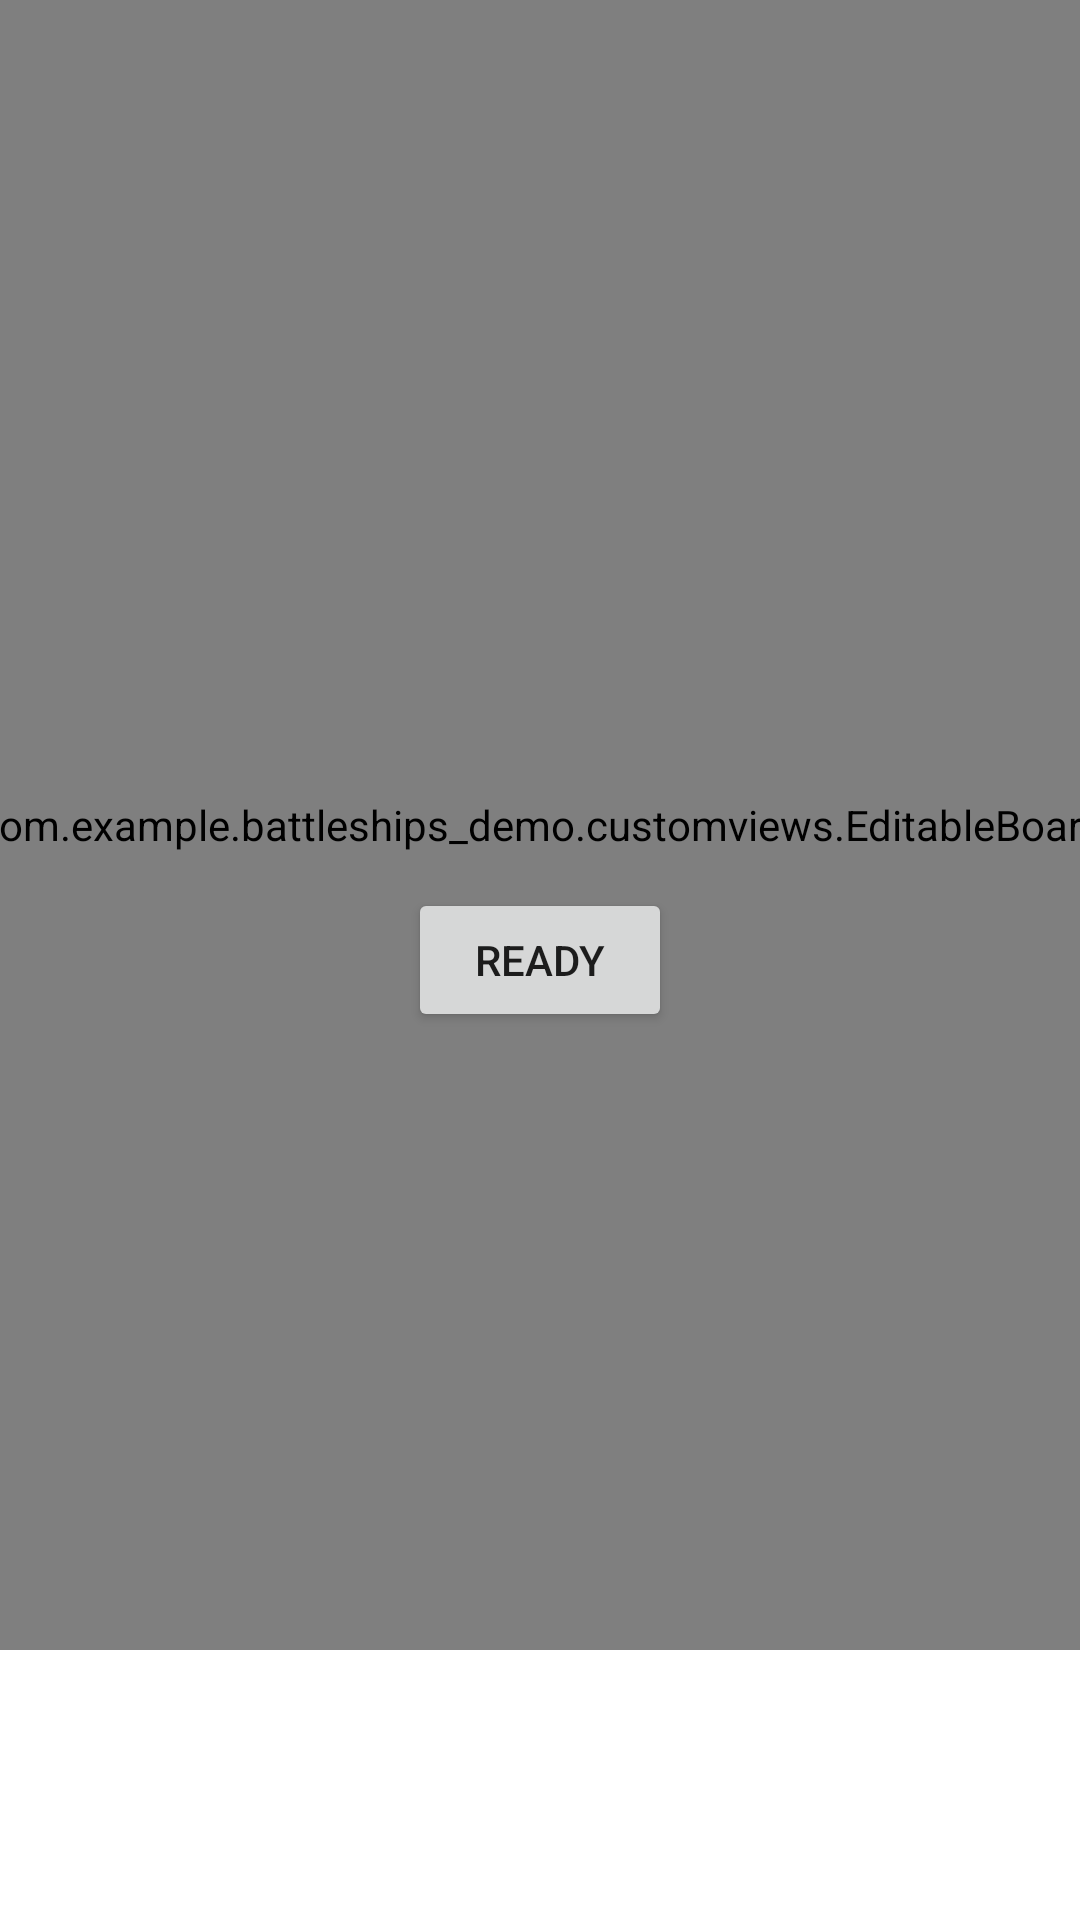

Layout XML and referenced resources for this Android screen:
<!-- AndroidManifest.xml: application theme Theme.Battleships_Demo -->
<!-- res/layout/activity_place_ships.xml -->
<?xml version="1.0" encoding="utf-8"?>
<androidx.constraintlayout.widget.ConstraintLayout xmlns:android="http://schemas.android.com/apk/res/android"
    xmlns:app="http://schemas.android.com/apk/res-auto"
    xmlns:tools="http://schemas.android.com/tools"
    android:layout_width="match_parent"
    android:layout_height="match_parent"
    tools:context=".PlaceShipsActivity">

    <com.example.battleships_demo.customviews.EditableBoard
        android:id="@+id/editable_board"
        android:layout_width="@dimen/editable_board_width"
        android:layout_height="@dimen/editable_board_height"
        app:layout_constraintEnd_toEndOf="parent"
        app:layout_constraintStart_toStartOf="parent"
        app:layout_constraintTop_toTopOf="parent"
        app:size="10" />

    <Button
        android:id="@+id/btn_ready"
        android:layout_width="wrap_content"
        android:layout_height="wrap_content"
        android:text="Ready"
        app:layout_constraintBottom_toBottomOf="parent"
        app:layout_constraintEnd_toEndOf="parent"
        app:layout_constraintStart_toStartOf="parent"
        app:layout_constraintTop_toTopOf="@+id/editable_board" />

</androidx.constraintlayout.widget.ConstraintLayout>
<!-- resources referenced by this layout -->
<resources>
  <dimen name="editable_board_height">550dp</dimen>
  <dimen name="editable_board_width">400dp</dimen>
  <style name="Theme.Battleships_Demo" parent="Theme.MaterialComponents.DayNight.DarkActionBar">
          
          <item name="colorPrimary">@color/black</item>
          <item name="colorPrimaryVariant">@color/black</item>
          <item name="colorOnPrimary">@color/white</item>
          
          <item name="colorSecondary">@color/teal_200</item>
          <item name="colorSecondaryVariant">@color/teal_700</item>
          <item name="colorOnSecondary">@color/black</item>
          
          <item name="android:statusBarColor" tools:targetApi="l">?attr/colorPrimaryVariant</item>
          
      </style>
  <color name="black">#FF000000</color>
  <color name="white">#FFFFFFFF</color>
  <color name="teal_200">#FF03DAC5</color>
  <color name="teal_700">#FF018786</color>
</resources>
